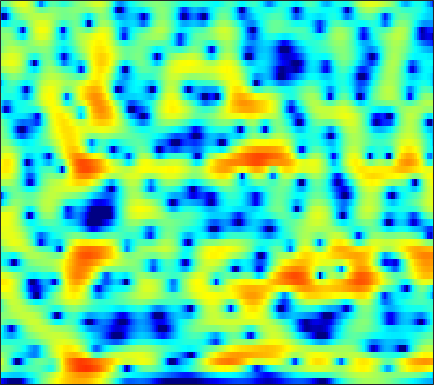

The data file committed next to this chart (first rows):
-13.219, -13.987, -15.378, -17.392, -19.496, -23.809, -30.944, -28.626, -21.432, -17.014, -13.886, -12.003, -9.8849, -8.0817, -6.8814, -5.4165, -4.0691, -3.1245, -1.9516, -0.86642, 0.14097, 0.84926, 1.7356, 2.5582
-5.016, -5.253, -5.583, -5.909, -6.126, -6.35, -6.477, -6.493, -6.412, -6.203, -5.871, -5.558, -5.074, -4.529, -4.094, -3.491, -2.866, -2.388, -1.741, -1.079, -0.3972, 0.1272, 0.8432, 1.576
1.288, 0.8091, 0.12, -0.6005, -1.145, -1.832, -2.405, -2.742, -3.015, -3.067, -2.922, -2.719, -2.383, -2.04, -1.806, -1.563, -1.448, -1.459, -1.633, -2.007, -2.58, -3.1, -3.721, -3.82
2.696, 1.739, 0.1891, -1.766, -3.602, -6.841, -11.75, -18.12, -21.36, -12.62, -8.464, -6.459, -4.577, -3.257, -2.521, -1.779, -1.254, -0.996, -0.8028, -0.803, -1.004, -1.273, -1.706, -1.97
0.9642, 0.4683, -0.3039, -1.17, -1.863, -2.804, -3.693, -4.299, -4.987, -5.543, -6.057, -6.464, -7.136, -7.986, -8.649, -9.205, -8.837, -7.903, -6.184, -4.394, -2.762, -1.681, -0.3989, 0.7478
-1.081, -1.013, -1.048, -1.196, -1.363, -1.652, -2.007, -2.315, -2.78, -3.332, -4.029, -4.668, -5.707, -6.926, -7.865, -8.807, -8.789, -7.949, -6.136, -4.154, -2.335, -1.138, 0.2419, 1.409
-3.478, -3.35, -3.282, -3.272, -3.269, -3.248, -3.195, -3.131, -3.016, -2.892, -2.786, -2.701, -2.568, -2.4, -2.248, -1.987, -1.641, -1.316, -0.7994, -0.2144, 0.4017, 0.8641, 1.456, 1.993
-4.804, -5.463, -6.452, -7.404, -7.895, -7.968, -7.3, -6.475, -5.226, -4.012, -2.926, -2.205, -1.377, -0.6856, -0.2503, 0.2487, 0.6829, 0.9755, 1.323, 1.623, 1.873, 2.031, 2.215, 2.357
-3.783, -5.103, -7.438, -10.79, -14.11, -15.95, -11.61, -8.546, -5.521, -3.338, -1.688, -0.7098, 0.3135, 1.082, 1.523, 1.967, 2.262, 2.397, 2.467, 2.433, 2.309, 2.17, 1.937, 1.681
-0.4811, -0.8716, -1.361, -1.741, -1.884, -1.812, -1.439, -0.9978, -0.2796, 0.4667, 1.157, 1.607, 2.076, 2.41, 2.575, 2.672, 2.606, 2.44, 2.058, 1.5, 0.7553, 0.06384, -1.036, -2.277
-0.07723, 0.1262, 0.4086, 0.6901, 0.9041, 1.19, 1.473, 1.675, 1.922, 2.133, 2.289, 2.357, 2.385, 2.339, 2.245, 2.025, 1.671, 1.323, 0.7203, -0.08238, -1.157, -2.201, -4.041, -6.666
-2.163, -1.109, 0.02451, 0.8901, 1.379, 1.846, 2.142, 2.26, 2.284, 2.184, 1.974, 1.752, 1.41, 1.023, 0.7033, 0.2621, -0.1392, -0.4026, -0.7389, -1.109, -1.538, -1.893, -2.417, -2.955
-1.9, -0.554, 0.7864, 1.707, 2.158, 2.484, 2.53, 2.403, 2.025, 1.425, 0.6241, -0.09331, -1.181, -2.384, -3.253, -4.186, -4.689, -4.749, -4.431, -3.84, -3.138, -2.611, -1.94, -1.331
1.872, 2.381, 2.906, 3.201, 3.252, 3.11, 2.671, 2.152, 1.208, -0.0595, -1.664, -3.117, -5.489, -8.358, -11.07, -16.23, -22.3, -18.48, -13.01, -9.473, -6.887, -5.378, -3.752, -2.399
4.274, 4.408, 4.444, 4.284, 4.026, 3.482, 2.679, 1.878, 0.5263, -1.201, -3.328, -5.206, -8.023, -11.14, -13.47, -15.6, -15.66, -14.78, -12.88, -10.62, -8.628, -7.47, -6.257, -5.205
5.24, 5.22, 5.056, 4.739, 4.391, 3.739, 2.891, 2.09, 0.7629, -0.9037, -3.044, -5.023, -8.495, -13.22, -18.29, -23.15, -15.6, -12.64, -10.23, -8.513, -7.637, -7.576, -8.319, -10.49
3.429, 3.338, 3.088, 2.729, 2.392, 1.855, 1.264, 0.784, 0.08326, -0.6907, -1.593, -2.324, -3.34, -4.314, -4.954, -5.204, -5.045, -4.811, -4.233, -3.75, -3.591, -3.615, -3.864, -4.295
-0.765, -1.022, -1.568, -2.351, -2.989, -3.714, -4.106, -4.055, -3.64, -3.088, -2.563, -2.256, -1.938, -1.769, -1.619, -1.375, -1.257, -1.158, -0.8749, -0.6857, -0.524, -0.3623, -0.1353, 0.1297
-3.854, -4.175, -5.172, -7.08, -9.437, -14.99, -23.46, -15.05, -8.908, -5.569, -3.442, -2.337, -1.281, -0.5475, -0.1209, 0.1943, 0.4361, 0.6078, 0.6939, 0.754, 0.8608, 0.925, 1.02, 1.204
-3.787, -3.296, -3.142, -3.451, -3.95, -4.519, -4.564, -4.011, -2.787, -1.444, -0.2975, 0.3801, 1.009, 1.415, 1.545, 1.532, 1.498, 1.428, 1.208, 1.046, 0.868, 0.6763, 0.402, 0.1216
-1.487, -0.4168, 0.5796, 1.216, 1.521, 1.825, 2.086, 2.272, 2.492, 2.66, 2.718, 2.661, 2.418, 1.945, 1.429, 0.6867, -0.2266, -0.9479, -1.594, -1.971, -2.203, -2.309, -2.597, -3.412
1.381, 2.001, 2.668, 3.148, 3.421, 3.625, 3.692, 3.651, 3.486, 3.165, 2.656, 2.125, 1.187, -0.1072, -1.327, -3.438, -6.537, -9.517, -13.89, -13.44, -9.874, -7.864, -6.322, -5.734
2.877, 3.139, 3.418, 3.587, 3.644, 3.605, 3.424, 3.198, 2.779, 2.206, 1.48, 0.8124, -0.2421, -1.502, -2.646, -4.504, -6.549, -8.335, -9.999, -9.968, -8.617, -7.386, -6.098, -5.089
3.444, 3.572, 3.657, 3.638, 3.523, 3.27, 2.88, 2.497, 1.855, 1.103, 0.2618, -0.3978, -1.302, -2.175, -2.799, -3.482, -4.072, -4.379, -4.554, -4.558, -4.272, -4.02, -3.647, -3.313
3.833, 3.932, 3.95, 3.841, 3.646, 3.242, 2.651, 2.076, 1.11, -0.05531, -1.399, -2.43, -3.68, -4.508, -4.681, -4.435, -3.921, -3.379, -2.791, -2.273, -1.84, -1.647, -1.461, -1.488
3.663, 3.797, 3.884, 3.831, 3.71, 3.345, 2.722, 2.053, 0.8489, -0.8646, -3.285, -5.818, -10.94, -18.53, -14.32, -8.334, -4.898, -3.152, -1.582, -0.4546, 0.2022, 0.5012, 0.6228, 0.4304
0.8167, 1.126, 1.589, 1.985, 2.176, 2.245, 2.049, 1.696, 0.951, -0.1311, -1.538, -2.76, -4.336, -5.168, -4.842, -3.67, -2.049, -1.014, 0.1667, 1.052, 1.619, 1.877, 1.918, 1.688
-7.051, -5.499, -3.416, -1.754, -0.876, -0.07103, 0.3567, 0.4682, 0.3676, 0.0926, -0.286, -0.5839, -0.8787, -0.9623, -0.8756, -0.5452, -0.04569, 0.3691, 0.9815, 1.463, 1.876, 2.054, 2.155, 2.042
-11.93, -8.732, -5.526, -3.391, -2.282, -1.296, -0.764, -0.571, -0.5417, -0.6928, -0.9329, -1.111, -1.284, -1.321, -1.262, -0.9308, -0.5226, -0.131, 0.4509, 0.9604, 1.446, 1.709, 2.013, 2.152
-2.999, -2.558, -1.863, -1.234, -0.8702, -0.6014, -0.6246, -0.8273, -1.294, -2.005, -2.86, -3.503, -4.256, -4.624, -4.517, -3.903, -2.974, -2.145, -1.155, -0.1857, 0.5864, 1.09, 1.628, 2.032
1.262, 1.39, 1.477, 1.457, 1.314, 0.9302, 0.3133, -0.3659, -1.591, -3.22, -5.444, -7.647, -11.6, -15.99, -14.9, -10.44, -6.915, -4.918, -3.004, -1.465, -0.3694, 0.3152, 0.9406, 1.429
3.697, 3.806, 3.812, 3.607, 3.287, 2.626, 1.666, 0.7525, -0.7778, -2.644, -4.826, -6.678, -9.18, -10.86, -10.54, -8.889, -6.477, -5.059, -3.332, -2.09, -1.124, -0.6334, -0.1724, 0.01458
4.729, 5.029, 5.201, 5.035, 4.717, 3.988, 2.864, 1.81, 0.07044, -2.01, -4.16, -5.726, -7.17, -7.523, -7.016, -6.256, -4.926, -4.276, -3.273, -2.797, -2.346, -2.266, -2.102, -2.197
4.208, 4.854, 5.299, 5.293, 5.045, 4.322, 3.18, 2.013, -0.04657, -2.85, -6.876, -11.55, -25.32, -15.49, -10.71, -7.33, -5.508, -4.829, -4.512, -5.038, -6.099, -7.032, -7.524, -6.539
2.65, 3.355, 3.849, 3.963, 3.761, 3.202, 2.309, 1.403, -0.04417, -1.83, -3.76, -5.16, -6.402, -6.513, -6.046, -5.23, -4.759, -4.566, -5.149, -6.3, -8.92, -12.06, -15.85, -10.69
1.319, 1.648, 1.847, 1.766, 1.52, 1.017, 0.3087, -0.3133, -1.205, -2.077, -2.879, -3.341, -3.751, -3.927, -3.934, -3.773, -3.668, -3.63, -3.655, -3.871, -3.99, -4.046, -3.642, -2.684
0.5699, 0.5019, 0.2396, -0.273, -0.7463, -1.57, -2.492, -3.199, -4.112, -4.792, -5.218, -5.313, -5.229, -4.934, -4.626, -4.18, -3.644, -3.307, -2.741, -2.246, -1.68, -1.184, -0.4621, 0.3602
0.2308, -0.1555, -0.8855, -1.849, -2.749, -4.222, -6.013, -7.53, -9.608, -11.21, -11.32, -10.61, -9.205, -7.802, -6.833, -5.77, -4.724, -3.983, -3.026, -2.008, -1.047, -0.2839, 0.6689, 1.611
0.05091, -0.5606, -1.543, -2.716, -3.858, -5.66, -8.095, -10.52, -15.27, -23.78, -21.3, -16.17, -12.42, -10.2, -9.075, -7.846, -6.835, -5.927, -4.689, -3.178, -1.662, -0.5652, 0.8072, 2.025
-0.4784, -1.183, -2.146, -3.138, -3.949, -5.081, -6.323, -7.334, -8.626, -9.617, -9.945, -9.886, -9.683, -9.683, -10.06, -10.83, -11.99, -11.67, -9.44, -6.087, -3.153, -1.337, 0.7126, 2.275
-2.617, -3.631, -4.675, -5.288, -5.35, -5.321, -5.211, -5.233, -5.288, -5.451, -5.642, -5.87, -6.319, -7.137, -8.182, -10.38, -13.42, -14.58, -10.62, -5.911, -2.441, -0.5141, 1.546, 3.033
-7.236, -10.65, -16.31, -14.35, -10.84, -7.768, -5.964, -5.062, -4.332, -3.897, -3.721, -3.654, -3.656, -3.716, -3.748, -3.74, -3.503, -2.936, -1.9, -0.5232, 0.9754, 1.979, 3.083, 3.905
-5.866, -7.56, -9.199, -9.046, -7.959, -6.369, -5.213, -4.595, -4.142, -3.941, -3.851, -3.745, -3.456, -2.91, -2.338, -1.431, -0.5043, 0.2581, 1.323, 2.266, 3.136, 3.686, 4.175, 4.372
-3.215, -3.494, -3.741, -3.777, -3.728, -3.671, -3.75, -4.052, -4.755, -5.945, -7.408, -8.379, -8.363, -6.554, -4.817, -2.528, -0.5958, 0.5747, 1.951, 3.035, 3.817, 4.247, 4.559, 4.533
-4.36, -3.832, -3.234, -2.813, -2.669, -2.728, -3.122, -3.724, -5.027, -7.149, -10.62, -14.64, -16.73, -10.57, -7.063, -3.835, -1.448, -0.08779, 1.342, 2.467, 3.26, 3.663, 3.989, 4.048
-7.105, -5.218, -3.511, -2.493, -2.032, -1.78, -1.91, -2.19, -2.837, -3.658, -4.489, -4.932, -5, -4.409, -3.652, -2.475, -1.227, -0.346, 0.6689, 1.538, 2.245, 2.627, 2.965, 3.111
-3.814, -2.684, -1.46, -0.599, -0.1684, 0.1316, 0.156, 0.01992, -0.3263, -0.8128, -1.357, -1.737, -2.15, -2.377, -2.395, -2.147, -1.656, -1.111, -0.3051, 0.4691, 1.166, 1.588, 1.949, 2.1
0.6852, 1.111, 1.635, 2.079, 2.285, 2.404, 2.328, 2.113, 1.65, 0.9587, 0.03982, -0.8047, -2.146, -3.663, -4.755, -5.62, -5.266, -4.279, -2.617, -1.156, -0.07455, 0.5032, 0.9295, 0.9963
2.519, 2.877, 3.28, 3.584, 3.704, 3.728, 3.56, 3.29, 2.728, 1.888, 0.7019, -0.4809, -2.63, -5.86, -9.627, -20.48, -14.57, -8.815, -4.678, -2.297, -0.9136, -0.3062, -0.01303, -0.2624
1.576, 2.137, 2.731, 3.114, 3.289, 3.354, 3.226, 3.023, 2.583, 1.95, 1.121, 0.358, -0.8165, -2.11, -2.977, -3.701, -3.623, -3.079, -2.078, -1.161, -0.5725, -0.4101, -0.5208, -1.088
-0.2824, 0.5013, 1.264, 1.747, 1.963, 2.058, 1.983, 1.835, 1.544, 1.192, 0.816, 0.54, 0.2031, -0.05848, -0.1949, -0.252, -0.1575, -0.03533, 0.155, 0.298, 0.314, 0.183, -0.2083, -0.8532
-0.8028, -0.1298, 0.4783, 0.821, 0.8887, 0.7903, 0.51, 0.1997, -0.2328, -0.5768, -0.7175, -0.6446, -0.3519, 0.09072, 0.4414, 0.8992, 1.308, 1.545, 1.726, 1.733, 1.553, 1.303, 0.7562, 0.002005
-0.01592, 0.3072, 0.5486, 0.5406, 0.348, -0.1768, -1.082, -2.023, -3.592, -5.172, -5.657, -4.833, -2.89, -0.9636, 0.2757, 1.558, 2.461, 2.938, 3.309, 3.391, 3.176, 2.826, 2.109, 1.075
-0.5205, -0.4973, -0.4918, -0.5949, -0.7602, -1.278, -2.296, -3.541, -6.263, -11.19, -15.76, -10.41, -4.859, -1.464, 0.3035, 1.995, 3.117, 3.677, 4.12, 4.245, 4.067, 3.713, 2.964, 1.838
-4.665, -5.043, -4.958, -4.293, -3.695, -3.054, -2.73, -2.72, -2.918, -3.068, -2.808, -2.222, -1.056, 0.2192, 1.068, 2.021, 2.724, 3.073, 3.343, 3.398, 3.26, 3.027, 2.518, 1.779
-13.02, -19.4, -16.09, -9.474, -6.644, -4.115, -2.467, -1.6, -0.7547, -0.1353, 0.3715, 0.7129, 1.129, 1.473, 1.684, 1.86, 1.952, 1.974, 1.948, 1.891, 1.798, 1.715, 1.538, 1.276
-6.619, -7.313, -6.837, -5.051, -3.555, -1.766, -0.3419, 0.5159, 1.387, 1.978, 2.333, 2.453, 2.41, 2.14, 1.8, 1.158, 0.376, -0.1823, -0.733, -0.8936, -0.7005, -0.447, -0.08972, 0.1507
-1.494, -1.448, -1.081, -0.4087, 0.2331, 1.155, 2.042, 2.621, 3.215, 3.587, 3.696, 3.586, 3.149, 2.33, 1.387, -0.3748, -2.93, -5.522, -9.292, -9.247, -6.082, -4.17, -2.495, -1.63
